Run: headless pygame with SDL's dummy video driver; simulated clock (each Clock.tick advances the game by its frame time, no real sleeping); random seed 0; keys injected as events and as key.get_pressed() state; no mouse input.
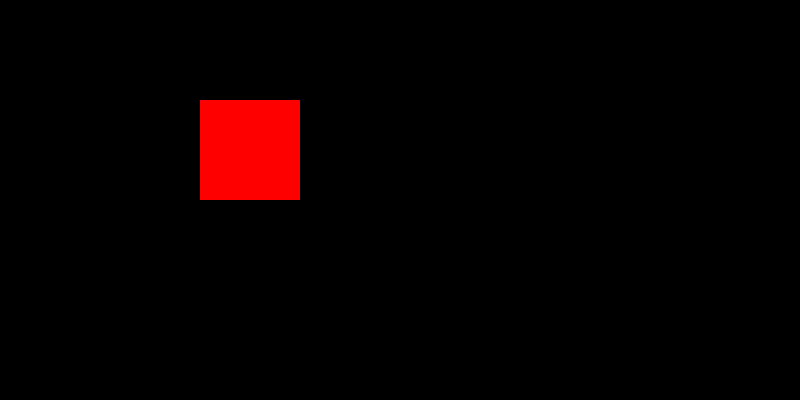
Frame 1 of 4 · flips 1–60 · no input
Frame 2 of 4 · flips 61–180 · tapped SPACE, RETURN · held RIGHT (→), D · screen unchanged from frame 1, image omitted
Frame 3 of 4 · flips 181–300 · held DOWN (↓), S · screen unchanged from frame 2, image omitted
Frame 4 of 4 · flips 301–420 · held LEFT (←), A, UP (↑), W · screen unchanged from frame 3, image omitted

The pygame program that drew these frames:

import pygame
from sys import exit

# creating a window
pygame.init()
screen = pygame.display.set_mode((800, 400))
pygame.display.set_caption('first_game')
clock = pygame.time.Clock()

test_surface = pygame.Surface((100, 100))
test_surface.fill('Red ')

while True:
    # create a way for the player close de window
    for event in pygame.event.get():
        if event.type == pygame.QUIT:
            pygame.quit()
            exit()      # stop the code

    screen.blit(test_surface, (200, 100))

    pygame.display.update()
    clock.tick(60)      # set the ceiling to 60fps
